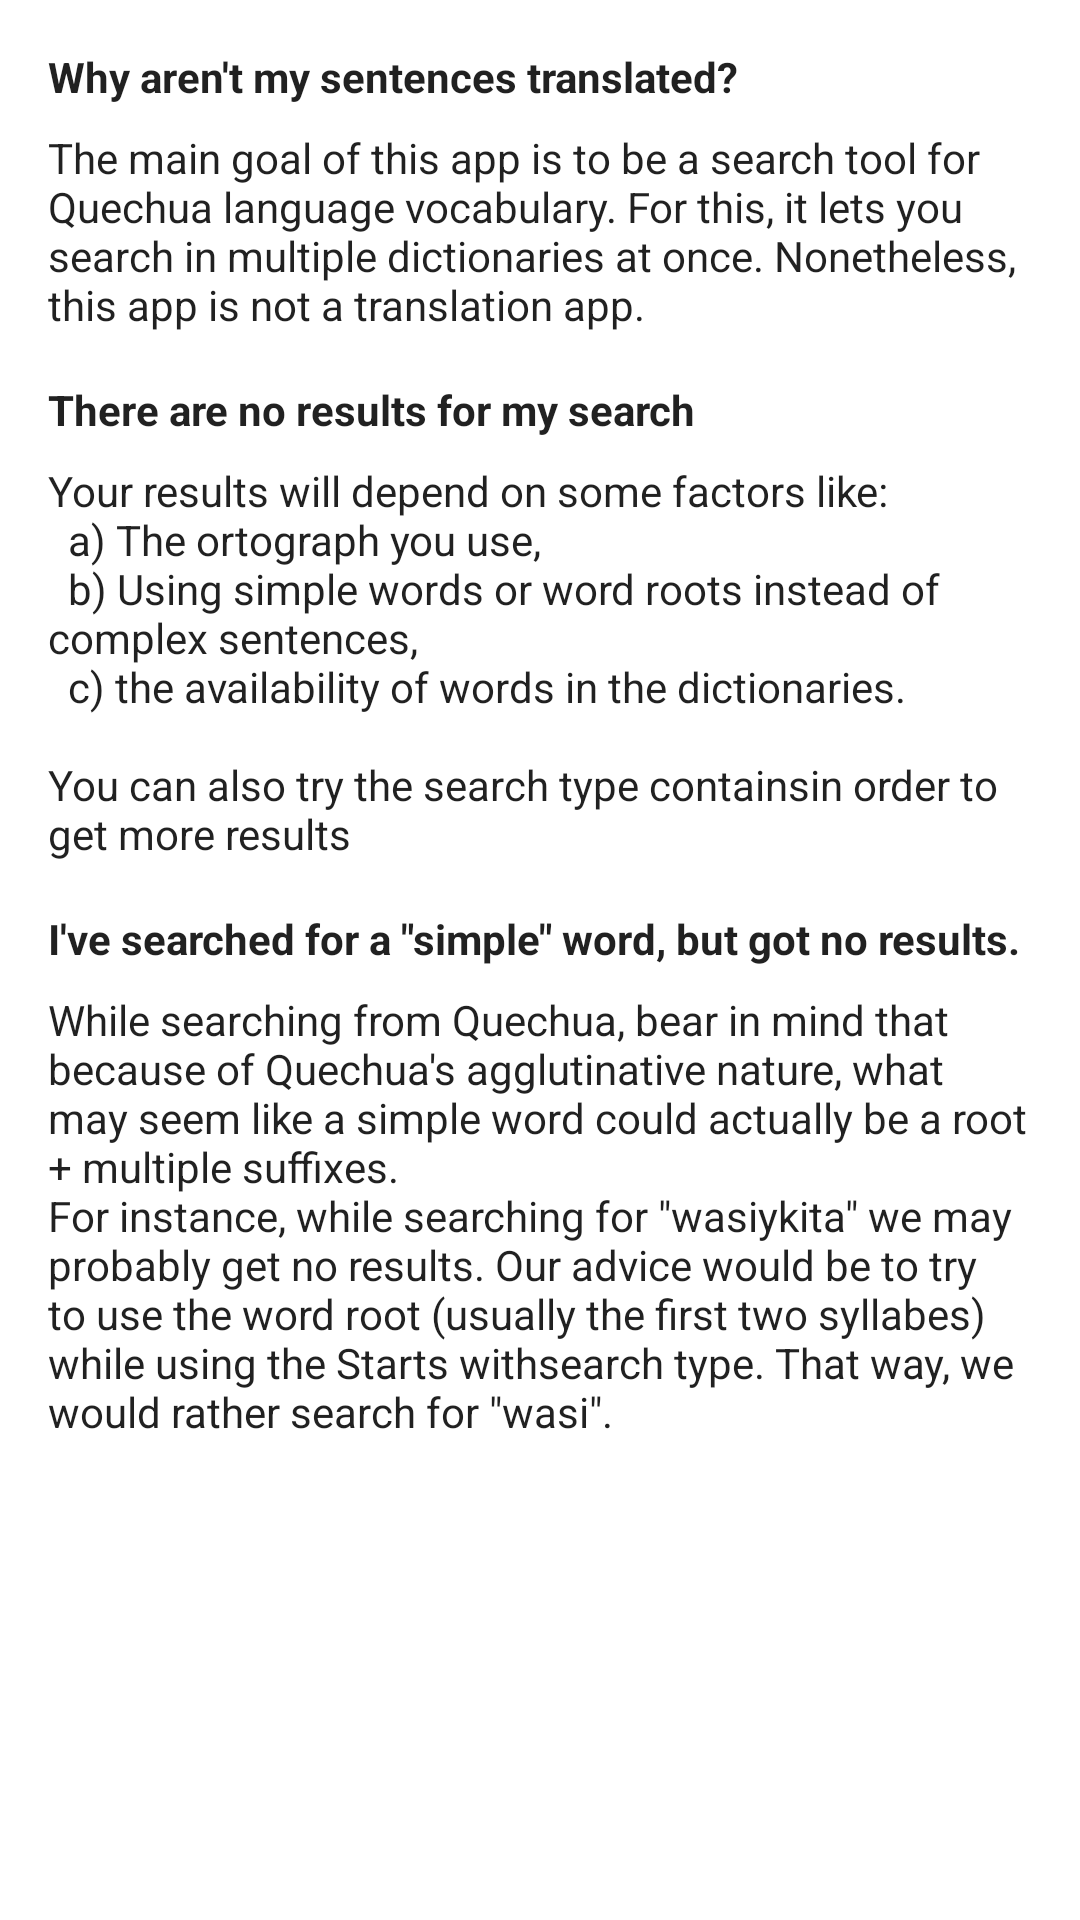

Layout XML and referenced resources for this Android screen:
<!-- AndroidManifest.xml: application theme AppTheme -->
<!-- res/layout/fragment_search_help_faq.xml -->
<?xml version="1.0" encoding="utf-8"?>
<ScrollView xmlns:android="http://schemas.android.com/apk/res/android"
    android:layout_height="match_parent"
    android:layout_width="match_parent">
    <LinearLayout
        android:layout_width="match_parent"
        android:layout_height="wrap_content"
        android:orientation="vertical"
        android:padding="@dimen/padding_medium">

        <TextView
            android:layout_width="wrap_content"
            android:layout_height="wrap_content"
            style="@style/AppTheme.FaqQuestionText"
            android:text="@string/search_help_faq_translator" />

        <TextView
            android:layout_width="wrap_content"
            android:layout_height="wrap_content"
            android:layout_marginTop="@dimen/margin_small"
            style="@style/AppTheme.FaqQuestionReply"
            android:text="@string/search_help_faq_translator_reply" />

        <TextView
            android:layout_width="wrap_content"
            android:layout_height="wrap_content"
            android:layout_marginTop="@dimen/margin_medium"
            style="@style/AppTheme.FaqQuestionText"
            android:text="@string/search_help_faq_no_results" />

        <TextView
            android:layout_width="wrap_content"
            android:layout_height="wrap_content"
            android:layout_marginTop="@dimen/margin_small"
            style="@style/AppTheme.FaqQuestionReply"
            android:text="@string/search_help_faq_no_results_reply" />

        <TextView
            android:layout_width="wrap_content"
            android:layout_height="wrap_content"
            android:layout_marginTop="@dimen/margin_medium"
            style="@style/AppTheme.FaqQuestionText"
            android:text="@string/search_help_faq_no_results_complex_word"/>

        <TextView
            android:layout_width="wrap_content"
            android:layout_height="wrap_content"
            android:layout_marginTop="@dimen/margin_small"
            style="@style/AppTheme.FaqQuestionReply"
            android:text="@string/search_help_faq_no_results_complex_word_reply" />
    </LinearLayout>
</ScrollView>
<!-- resources referenced by this layout -->
<resources>
  <dimen name="margin_medium">16dp</dimen>
  <dimen name="margin_small">8dp</dimen>
  <dimen name="padding_medium">16dp</dimen>
  <string name="search_help_faq_no_results">There are no results for my search</string>
  <string name="search_help_faq_no_results_complex_word">
          I\'ve searched for a \"simple\" word, but got no results.
      </string>
  <string name="search_help_faq_no_results_complex_word_reply">
          While searching from Quechua, bear in mind that because of Quechua\'s agglutinative nature,
          what may seem like a simple word could actually be a root + multiple suffixes.
          \nFor instance, while searching for \"wasiykita\" we may probably get no results.
          Our advice would be to try to use the word root (usually the first two syllabes)
          while using the "Starts with" search type. That way, we would rather search for \"wasi\".
      </string>
  <string name="search_help_faq_no_results_reply">
          Your results will depend on some factors like:
          \n\ta) The ortograph you use,
          \n\tb) Using simple words or word roots instead of complex sentences,
          \n\tc) the availability of words in the dictionaries.
          \n\nYou can also try the search type "contains" in order to get more results
      </string>
  <string name="search_help_faq_translator">Why aren\'t my sentences translated?</string>
  <string name="search_help_faq_translator_reply">
          The main goal of this app is to be a search tool for Quechua language vocabulary. For this,
          it lets you search in multiple dictionaries at once.
          Nonetheless, this app is not a translation app.
      </string>
  <style name="AppTheme.FaqQuestionReply">
          <item name="android:textSize">@dimen/text_size_normal</item>
      </style>
  <style name="AppTheme.FaqQuestionText">
          <item name="android:textSize">@dimen/text_size_normal</item>
          <item name="android:textStyle">bold</item>
      </style>
  <style name="AppTheme" parent="Theme.MaterialComponents.Light.NoActionBar">
          
          <item name="android:textSize">20sp</item>
          <item name="colorPrimary">@color/primary_color</item>
          <item name="colorPrimaryDark">@color/primary_dark_color</item>
          <item name="colorAccent">@color/accent_color</item>
      </style>
  <dimen name="text_size_normal">14sp</dimen>
  <color name="primary_color">#673AB7</color>
  <color name="primary_dark_color">#512DA8</color>
  <color name="accent_color">#4CAF50</color>
</resources>
